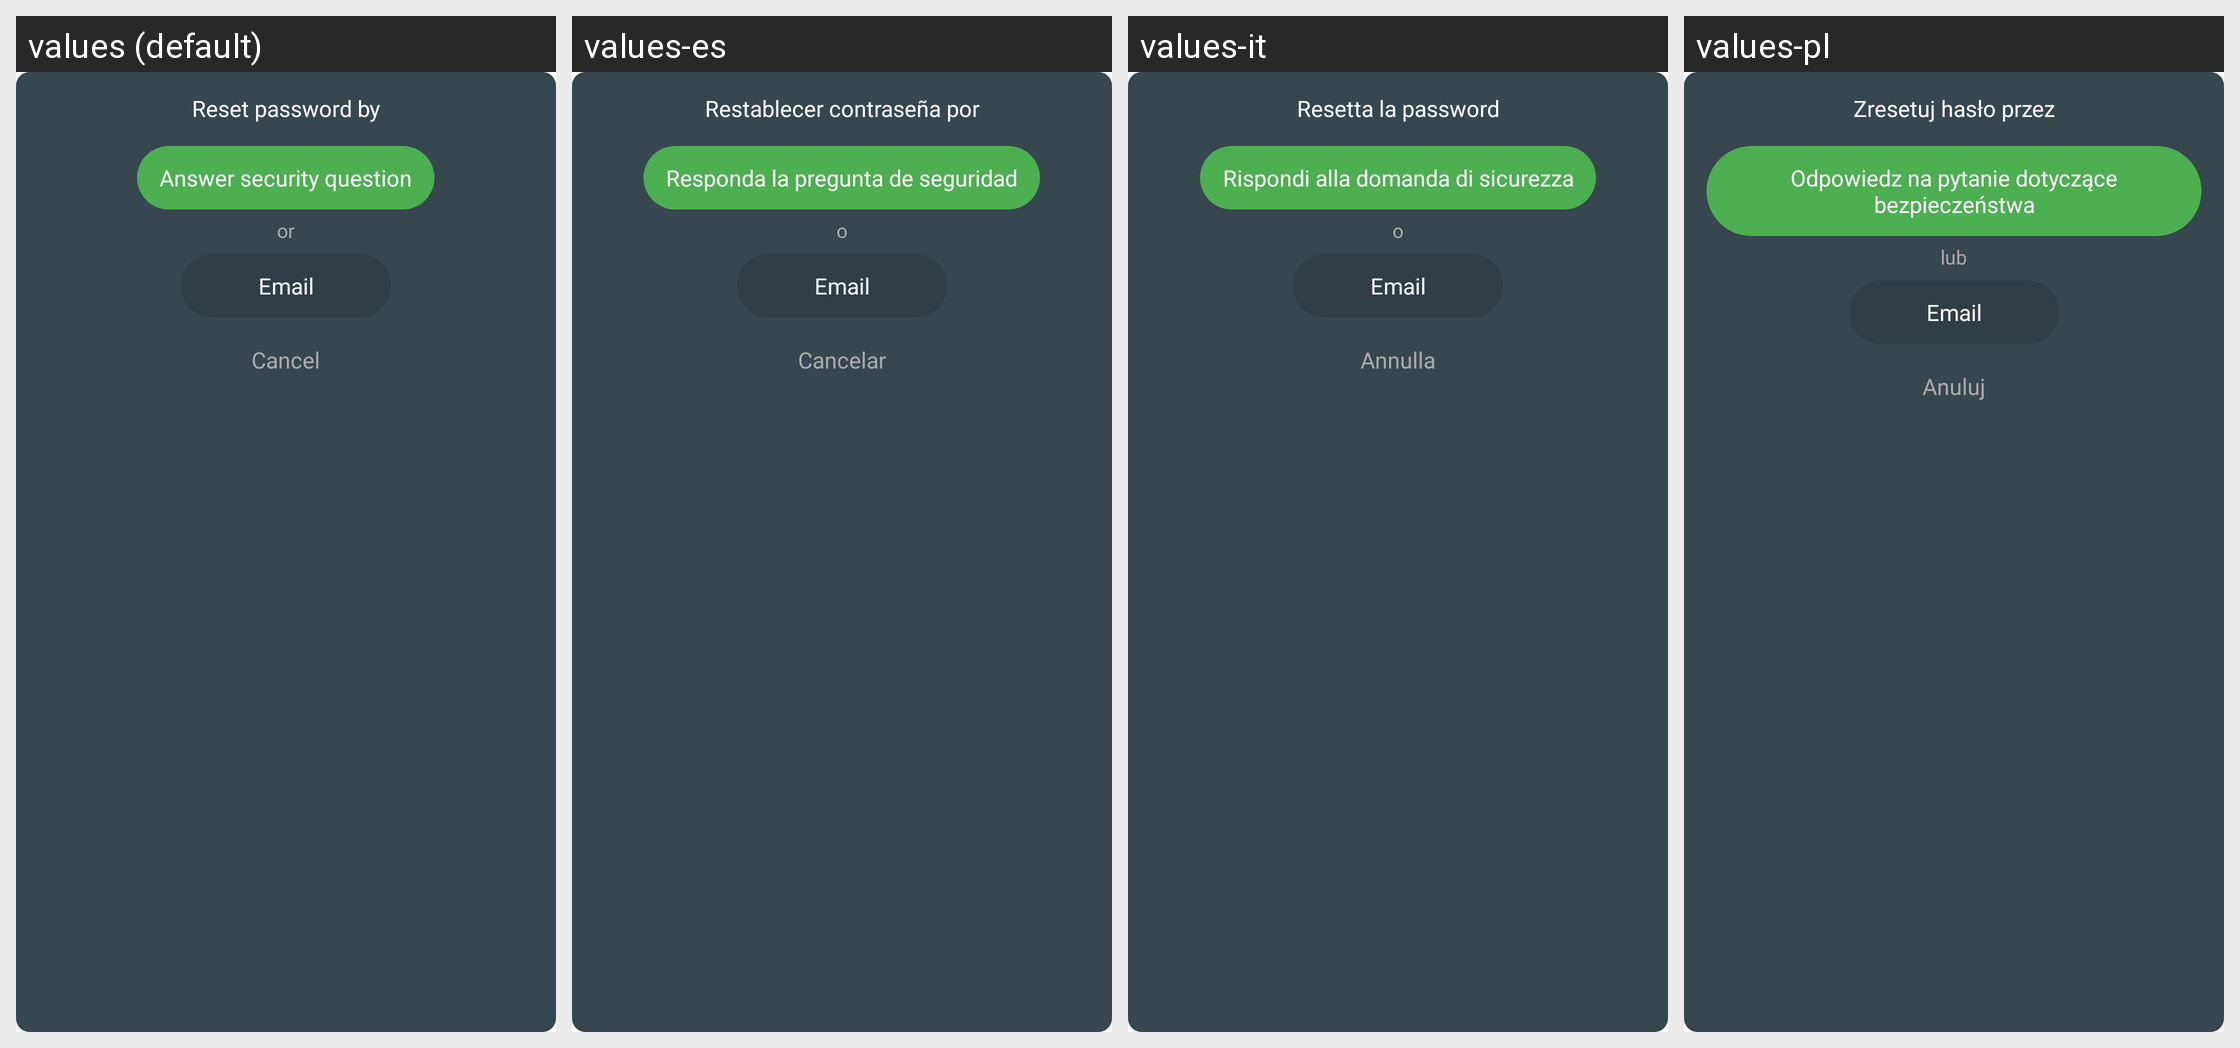

Locale-by-locale string values for the Android screen shown in this grid:
Android screen res/layout/dialog_reset_password_option.xml rendered under 4 locales, left to right: values (default), values-es, values-it, values-pl. Device: Nexus 5 (rendered at 1080×1920; each locale shown at half size, 540×960, under a caption strip naming it); theme AppTheme.
Other locales in the repository, not shown: values-ar, values-de, values-fr, values-hi, values-ja, values-ko, values-pt, values-ru, values-th, values-tr, values-vi, values-zh, values-zh-rTW.
Strings drawn on this screen, with the default value and each locale's value (text and hints the layout hard-codes, and strings that could not be matched under every locale, appear in the picture but are not listed):

reset_password_by
  values: Reset password by
  values-es: Restablecer contraseña por
  values-it: Resetta la password
  values-pl: Zresetuj hasło przez

option_reset_password_question
  values: Answer security question
  values-es: Responda la pregunta de seguridad
  values-it: Rispondi alla domanda di sicurezza
  values-pl: Odpowiedz na pytanie dotyczące bezpieczeństwa

or
  values: or
  values-es: o
  values-it: o
  values-pl: lub

option_reset_password_email
  values: Email
  values-es: Email  [not translated; the default value is used]
  values-it: Email  [not translated; the default value is used]
  values-pl: Email  [not translated; the default value is used]

cancel
  values: Cancel
  values-es: Cancelar
  values-it: Annulla
  values-pl: Anuluj
